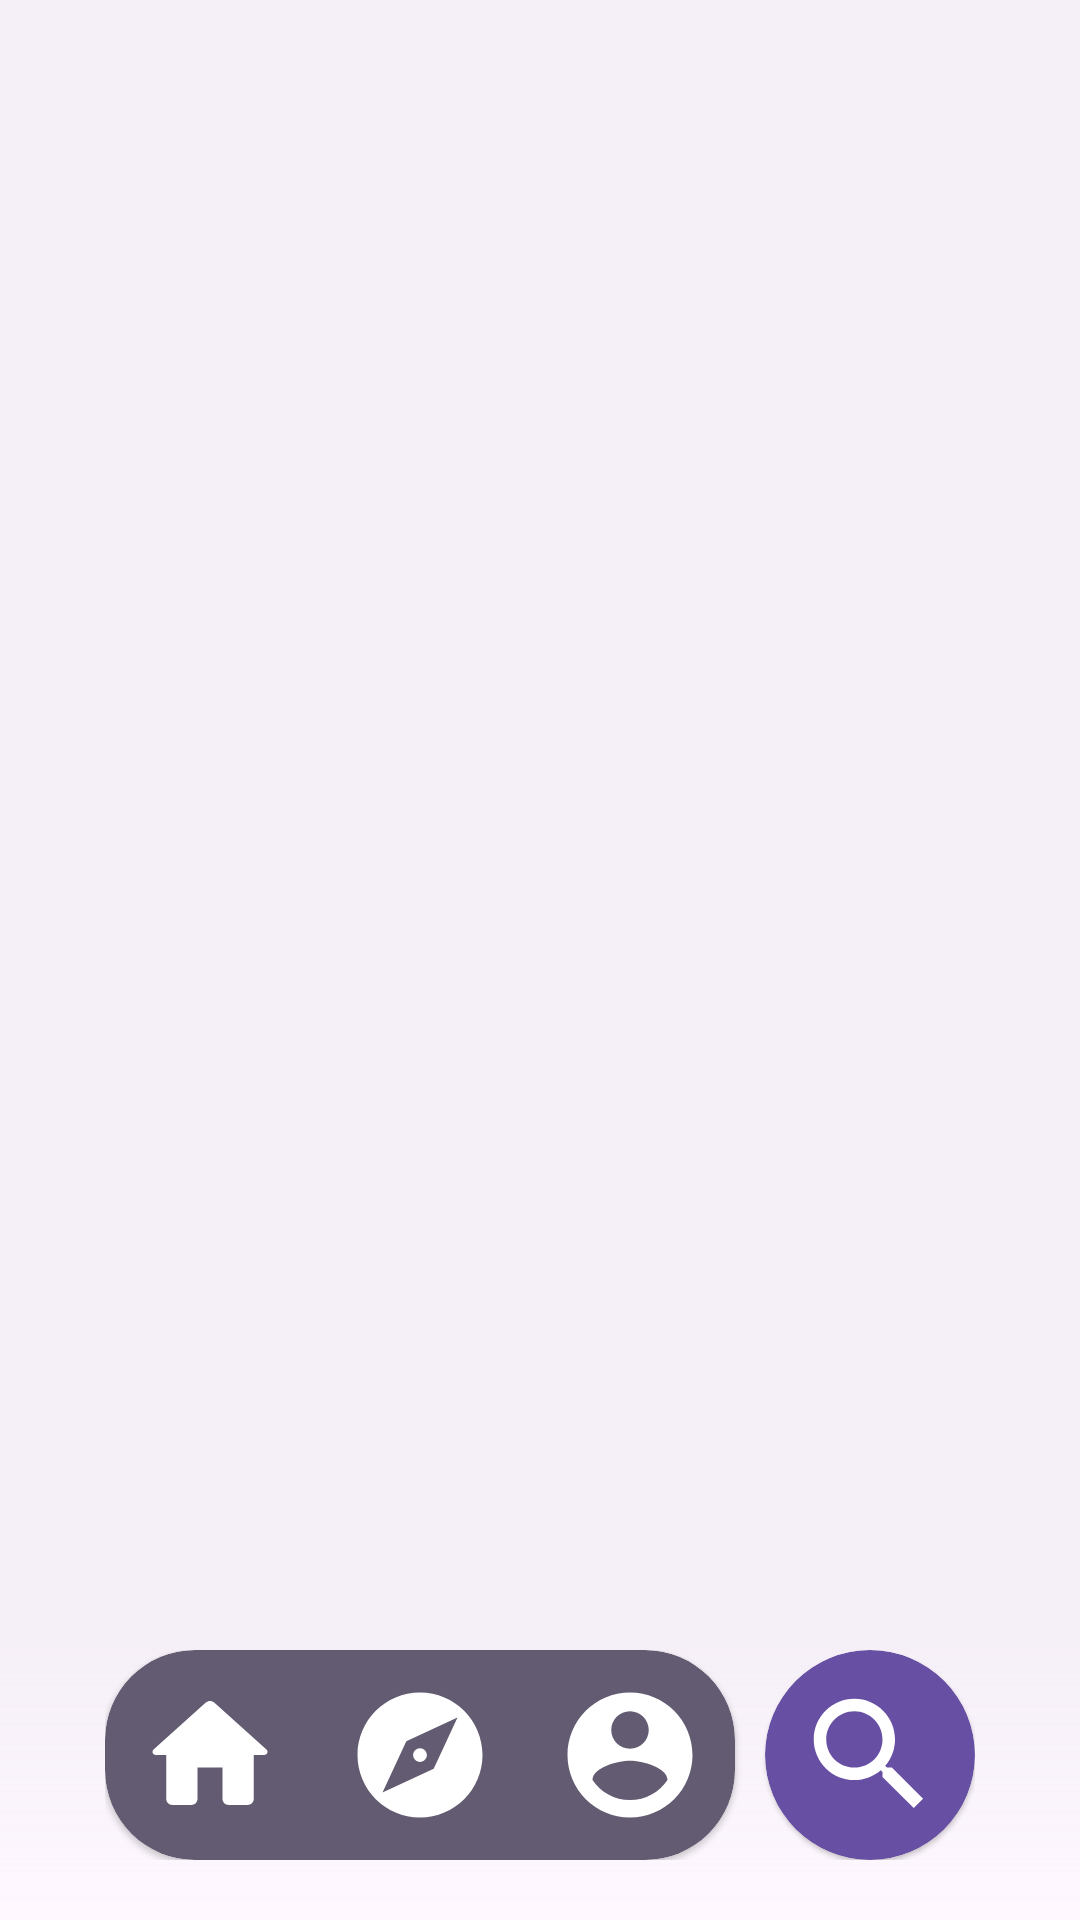

Here is an Android app screen rendered from its layout file. Give the layout XML and the strings, colors and styles it references.
<!-- AndroidManifest.xml: application theme Theme.DoWatch -->
<!-- res/layout/activity_iosdemo.xml -->
<?xml version="1.0" encoding="utf-8"?>
<androidx.constraintlayout.widget.ConstraintLayout xmlns:android="http://schemas.android.com/apk/res/android"
    xmlns:app="http://schemas.android.com/apk/res-auto"
    xmlns:tools="http://schemas.android.com/tools"
    android:id="@+id/main"
    android:layout_width="match_parent"
    android:layout_height="match_parent"
    android:background="?attr/colorOnSurfaceInverse"
    tools:context=".MainActivity">
    <androidx.fragment.app.FragmentContainerView
        android:layout_width="match_parent"
        android:layout_height="match_parent"
        android:id="@+id/items"/>
    <ImageView
        android:id="@+id/imageView5"
        android:layout_width="match_parent"
        android:layout_height="100dp"
        android:background="@drawable/toptobtmgradient"
        app:layout_constraintBottom_toBottomOf="parent"
        app:layout_constraintEnd_toEndOf="parent"
        app:layout_constraintStart_toStartOf="parent">
    </ImageView>
    <FrameLayout
        android:layout_width="wrap_content"
        android:layout_height="wrap_content"
        android:layout_marginBottom="20dp"
        android:orientation="horizontal"
        app:layout_constraintBottom_toBottomOf="parent"
        app:layout_constraintEnd_toEndOf="parent"
        app:layout_constraintStart_toStartOf="parent">
        <include layout="@layout/navbar" />
    </FrameLayout>
</androidx.constraintlayout.widget.ConstraintLayout>
<!-- res/layout/navbar.xml (included above) -->
<?xml version="1.0" encoding="utf-8"?>
<androidx.constraintlayout.widget.ConstraintLayout xmlns:android="http://schemas.android.com/apk/res/android"
    android:layout_width="match_parent"
    android:layout_height="match_parent"
    xmlns:app="http://schemas.android.com/apk/res-auto">

    <LinearLayout
        android:id="@+id/linearLayout"
        android:layout_width="match_parent"
        android:layout_height="wrap_content"
        android:gravity="center"
        android:orientation="horizontal">

        <com.google.android.material.card.MaterialCardView
            style="@style/Widget.Material3.CardView.Elevated"
            android:layout_width="wrap_content"
            android:layout_height="wrap_content"
            android:backgroundTint="?attr/colorSecondary"
            app:cardCornerRadius="30dp"
            app:layout_constraintBottom_toBottomOf="parent"
            app:layout_constraintEnd_toEndOf="parent"
            app:layout_constraintStart_toStartOf="parent"
            app:layout_constraintTop_toTopOf="parent">

            <LinearLayout
                android:layout_width="match_parent"
                android:layout_height="match_parent"
                android:orientation="horizontal">

                <ImageButton
                    android:layout_width="50dp"
                    android:layout_height="50dp"
                    android:layout_margin="10dp"
                    android:background="@color/transparent"
                    android:scaleType="centerCrop"
                    android:src="@drawable/round_home_24" />

                <ImageButton
                    android:layout_width="50dp"
                    android:layout_height="50dp"
                    android:layout_margin="10dp"
                    android:background="@color/transparent"
                    android:scaleType="centerCrop"
                    android:src="@drawable/round_explore_24" />

                <ImageButton
                    android:layout_width="50dp"
                    android:layout_height="50dp"
                    android:layout_margin="10dp"
                    android:background="@color/transparent"
                    android:scaleType="centerCrop"
                    android:src="@drawable/round_account_circle_24" />
            </LinearLayout>
        </com.google.android.material.card.MaterialCardView>

        <com.google.android.material.card.MaterialCardView
            style="@style/Widget.Material3.CardView.Elevated"
            android:layout_width="wrap_content"
            android:layout_height="wrap_content"
            android:layout_marginStart="10dp"
            android:backgroundTint="?attr/colorPrimary"
            app:cardCornerRadius="50dp"
            app:layout_constraintBottom_toBottomOf="parent"
            app:layout_constraintEnd_toEndOf="parent"
            app:layout_constraintStart_toStartOf="parent"
            app:layout_constraintTop_toTopOf="parent">

            <LinearLayout
                android:layout_width="match_parent"
                android:layout_height="match_parent"
                android:layout_margin="10dp"
                android:orientation="horizontal">

                <ImageButton
                    android:layout_width="50dp"
                    android:layout_height="50dp"
                    android:background="@color/transparent"
                    android:scaleType="centerCrop"
                    android:src="@drawable/search" />
            </LinearLayout>
        </com.google.android.material.card.MaterialCardView>
    </LinearLayout>
</androidx.constraintlayout.widget.ConstraintLayout>
<!-- resources referenced by this layout -->
<resources>
  <color name="transparent">#00000000</color>
  <!-- drawable round_account_circle_24 (drawable) -->
  <vector xmlns:android="http://schemas.android.com/apk/res/android" android:height="24dp" android:tint="?attr/colorOnSecondary" android:viewportHeight="24" android:viewportWidth="24" android:width="24dp">
        
      <path android:fillColor="@android:color/white" android:pathData="M12,2C6.48,2 2,6.48 2,12s4.48,10 10,10 10,-4.48 10,-10S17.52,2 12,2zM12,5c1.66,0 3,1.34 3,3s-1.34,3 -3,3 -3,-1.34 -3,-3 1.34,-3 3,-3zM12,19.2c-2.5,0 -4.71,-1.28 -6,-3.22 0.03,-1.99 4,-3.08 6,-3.08 1.99,0 5.97,1.09 6,3.08 -1.29,1.94 -3.5,3.22 -6,3.22z"/>
      
  </vector>
  <!-- drawable round_explore_24 (drawable) -->
  <vector xmlns:android="http://schemas.android.com/apk/res/android" android:height="24dp" android:tint="?attr/colorOnSecondary" android:viewportHeight="24" android:viewportWidth="24" android:width="24dp">
        
      <path android:fillColor="@android:color/white" android:pathData="M12,10.9c-0.61,0 -1.1,0.49 -1.1,1.1s0.49,1.1 1.1,1.1c0.61,0 1.1,-0.49 1.1,-1.1s-0.49,-1.1 -1.1,-1.1zM12,2C6.48,2 2,6.48 2,12s4.48,10 10,10 10,-4.48 10,-10S17.52,2 12,2zM14.19,14.19L6,18l3.81,-8.19L18,6l-3.81,8.19z"/>
      
  </vector>
  <!-- drawable round_home_24 (drawable) -->
  <vector xmlns:android="http://schemas.android.com/apk/res/android" android:height="24dp" android:tint="?attr/colorOnSecondary" android:viewportHeight="24" android:viewportWidth="24" android:width="24dp">
        
      <path android:fillColor="@android:color/white" android:pathData="M10,19v-5h4v5c0,0.55 0.45,1 1,1h3c0.55,0 1,-0.45 1,-1v-7h1.7c0.46,0 0.68,-0.57 0.33,-0.87L12.67,3.6c-0.38,-0.34 -0.96,-0.34 -1.34,0l-8.36,7.53c-0.34,0.3 -0.13,0.87 0.33,0.87H5v7c0,0.55 0.45,1 1,1h3c0.55,0 1,-0.45 1,-1z"/>
      
  </vector>
  <!-- drawable search (drawable) -->
  <vector xmlns:android="http://schemas.android.com/apk/res/android" android:height="24dp" android:tint="?attr/colorOnPrimary" android:viewportHeight="24" android:viewportWidth="24" android:width="24dp">
        
      <path android:fillColor="@android:color/white" android:pathData="M15.5,14h-0.79l-0.28,-0.27C15.41,12.59 16,11.11 16,9.5 16,5.91 13.09,3 9.5,3S3,5.91 3,9.5 5.91,16 9.5,16c1.61,0 3.09,-0.59 4.23,-1.57l0.27,0.28v0.79l5,4.99L20.49,19l-4.99,-5zM9.5,14C7.01,14 5,11.99 5,9.5S7.01,5 9.5,5 14,7.01 14,9.5 11.99,14 9.5,14z"/>
      
  </vector>
  <!-- drawable toptobtmgradient (drawable) -->
  <?xml version="1.0" encoding="utf-8"?>
  <shape xmlns:android="http://schemas.android.com/apk/res/android">
  <gradient
      android:startColor="?attr/colorSurface"
      android:endColor="#00000000"
      android:angle="90">
  
  </gradient>
  </shape>
  <style name="Theme.DoWatch" parent="Base.Theme.DoWatch" />
  <style name="Base.Theme.DoWatch" parent="Theme.Material3.DayNight.NoActionBar">
          
          
      </style>
</resources>
